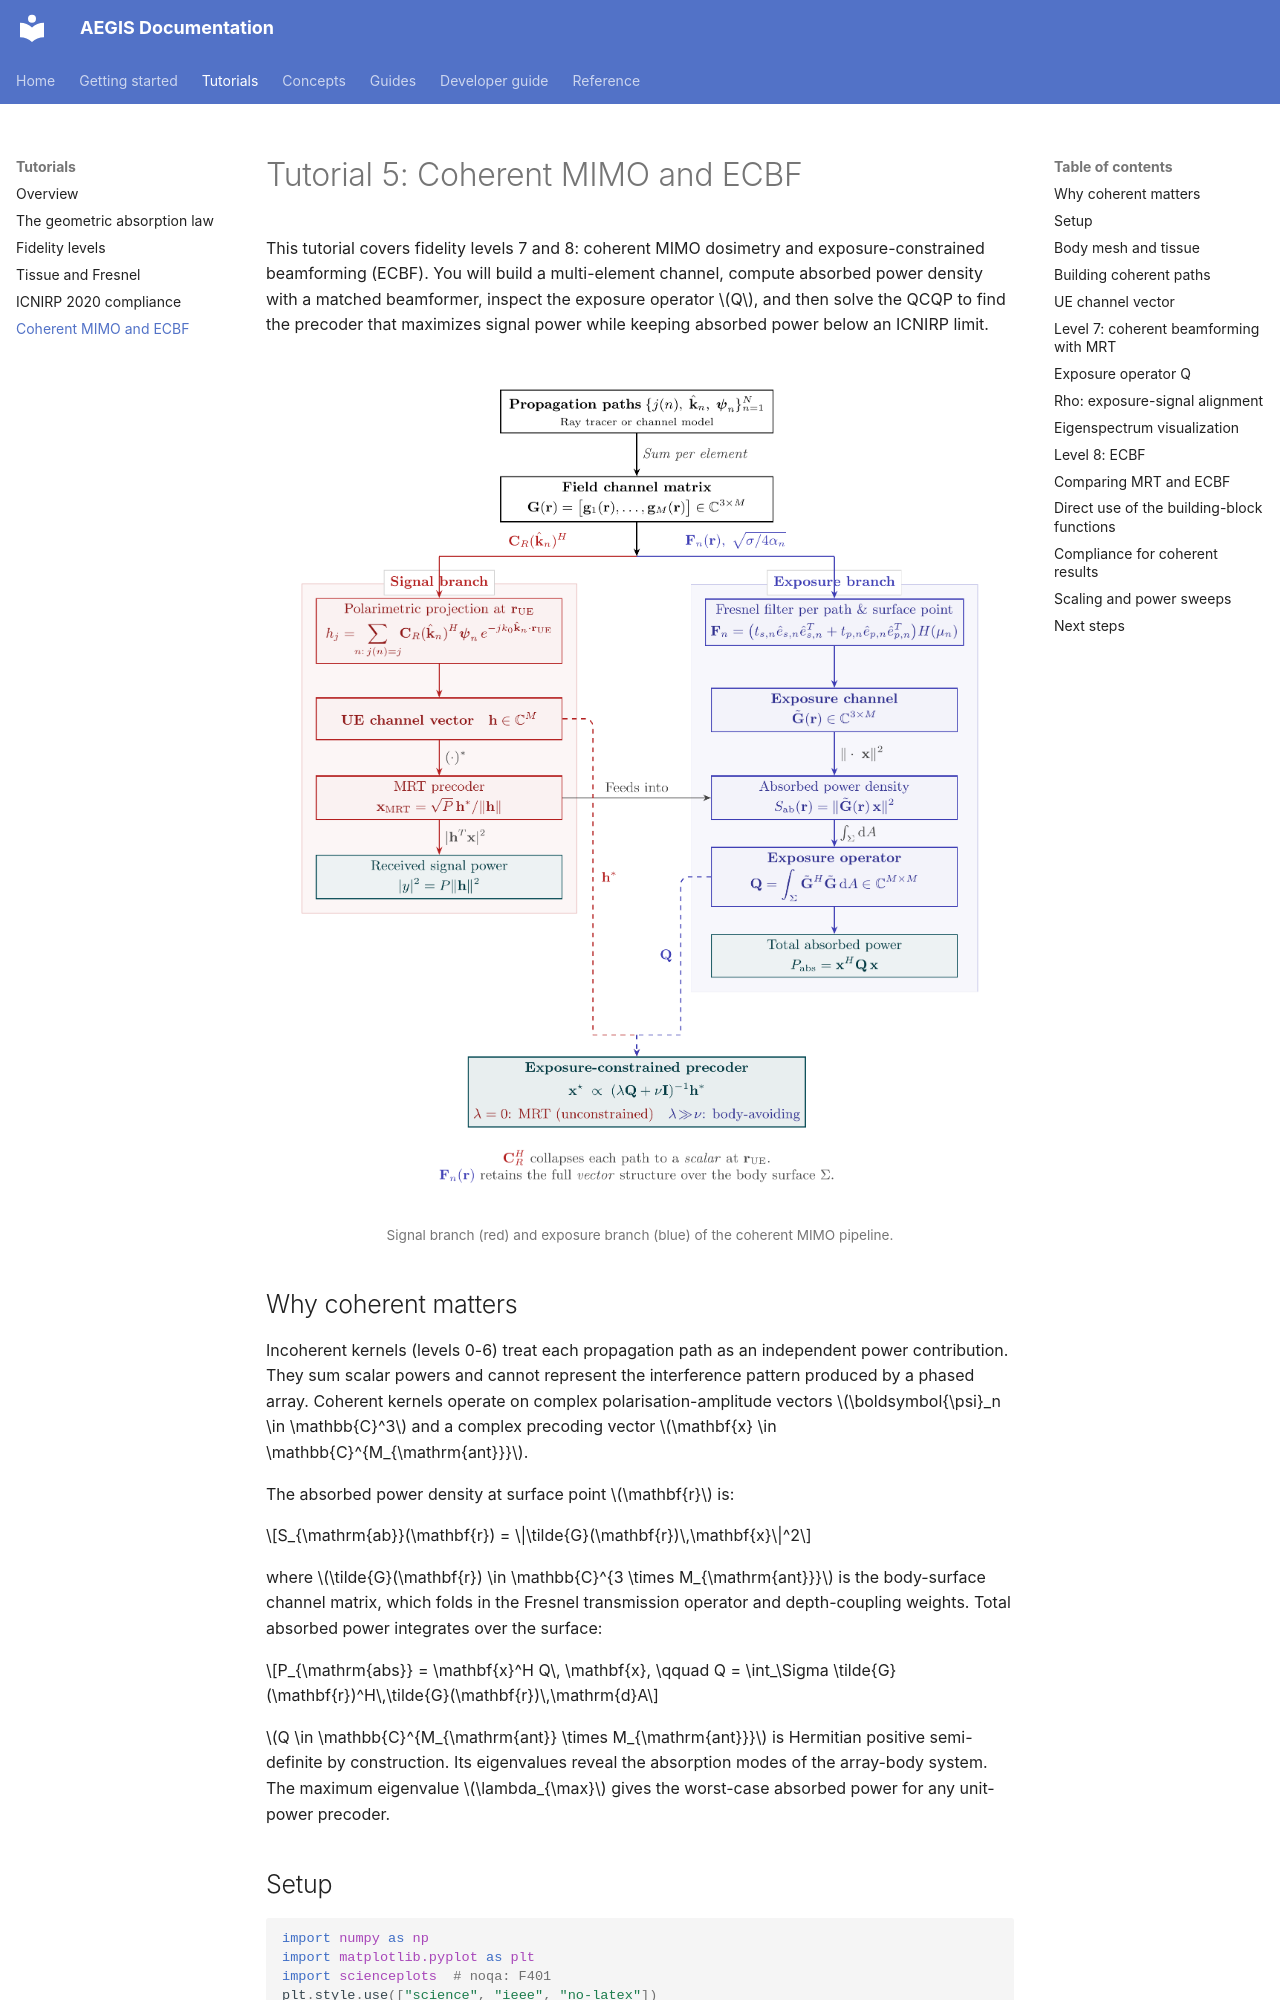

repository: rwydaegh/aegis · page: tutorials/coherent_mimo/index.html · generator: mkdocs

# Tutorial 5: Coherent MIMO and ECBF

This tutorial covers fidelity levels 7 and 8: coherent MIMO dosimetry and exposure-constrained beamforming (ECBF). You will build a multi-element channel, compute absorbed power density with a matched beamformer, inspect the exposure operator $Q$, and then solve the QCQP to find the precoder that maximizes signal power while keeping absorbed power below an ICNIRP limit.

<div class="fig-wide" markdown>
![Channel block diagram](../assets/diagrams/channel_block_diagram.png)
</div>
<span class="fig-caption">Signal branch (red) and exposure branch (blue) of the coherent MIMO pipeline.</span>

## Why coherent matters

Incoherent kernels (levels 0-6) treat each propagation path as an independent power contribution. They sum scalar powers and cannot represent the interference pattern produced by a phased array. Coherent kernels operate on complex polarisation-amplitude vectors $\boldsymbol{\psi}_n \in \mathbb{C}^3$ and a complex precoding vector $\mathbf{x} \in \mathbb{C}^{M_{\mathrm{ant}}}$.

The absorbed power density at surface point $\mathbf{r}$ is:

$$S_{\mathrm{ab}}(\mathbf{r}) = \|\tilde{G}(\mathbf{r})\,\mathbf{x}\|^2$$

where $\tilde{G}(\mathbf{r}) \in \mathbb{C}^{3 \times M_{\mathrm{ant}}}$ is the body-surface channel matrix, which folds in the Fresnel transmission operator and depth-coupling weights. Total absorbed power integrates over the surface:

$$P_{\mathrm{abs}} = \mathbf{x}^H Q\, \mathbf{x}, \qquad Q = \int_\Sigma \tilde{G}(\mathbf{r})^H\,\tilde{G}(\mathbf{r})\,\mathrm{d}A$$

$Q \in \mathbb{C}^{M_{\mathrm{ant}} \times M_{\mathrm{ant}}}$ is Hermitian positive semi-definite by construction. Its eigenvalues reveal the absorption modes of the array-body system. The maximum eigenvalue $\lambda_{\max}$ gives the worst-case absorbed power for any unit-power precoder.

## Setup

```python
import numpy as np
import matplotlib.pyplot as plt
import scienceplots  # noqa: F401
plt.style.use(["science", "ieee", "no-latex"])
plt.rcParams.update({"figure.figsize": (3.5, 2.625)})

from aegis import DosimetryEngine
from aegis import BodyMesh, PropagationPaths, TissueModel
from aegis.tissue.dielectric import SKIN_28GHZ
from aegis.precoder import Precoder
from aegis.coherent import (
    compute_body_channel,
    compute_exposure_operator,
    compute_field_channel,
    compute_rho,
    eigendecompose_Q,
    solve_ecbf,
)
```

## Body mesh and tissue

Use a sphere as a simplified phantom and skin tissue at 28 GHz. The predefined `SKIN_28GHZ` constant has $\varepsilon_r = 17.0$, $\sigma = 25.0$ S/m.

```python
body = BodyMesh.sphere(radius=0.1, n_subdivisions=3)
tissue = SKIN_28GHZ
freq_hz = tissue.freq_hz  # 28e9 Hz

print(f"Mesh: {body.n_triangles} triangles")
print(f"T0 = {tissue.T0:.4f}, sigma = {tissue.sigma} S/m")
```
